Labelled photos from "1 Sweet Pumpkin Dataset", an image-classification folder in shahriar218/Machine-Learning. The possible labels are: downy mildew disease of sweet pumpkin, fresh leaf of sweet pumpkin, leaf curl disease of sweet pumpkin, mosaic disease of sweet pumpkin, sweet pumpkin red beetle.

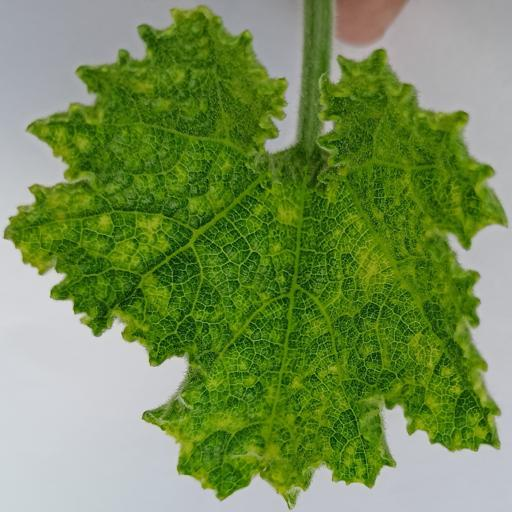
Label: leaf curl disease of sweet pumpkin

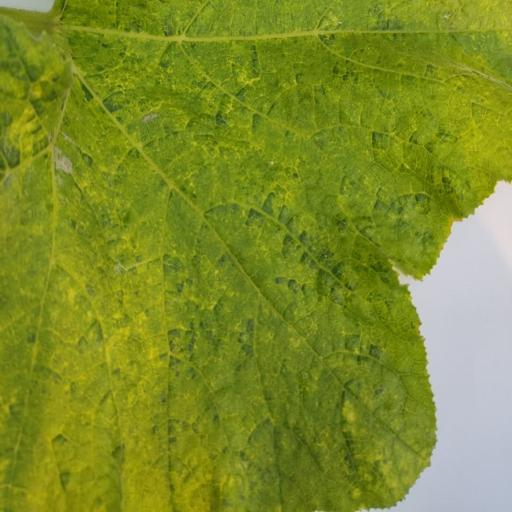
Label: sweet pumpkin red beetle

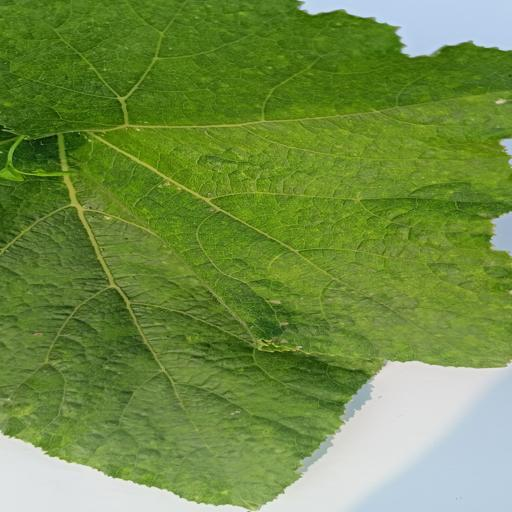
Label: fresh leaf of sweet pumpkin

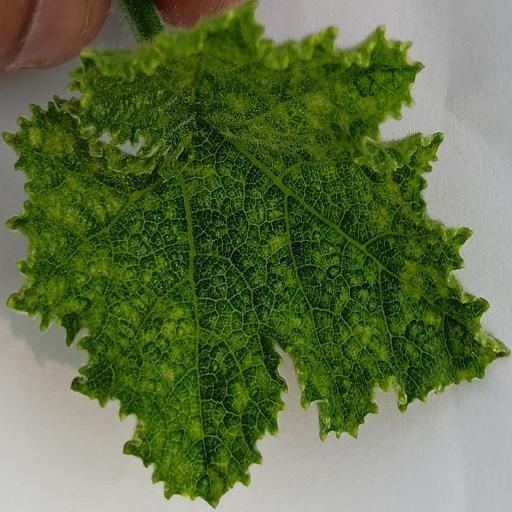
Label: leaf curl disease of sweet pumpkin

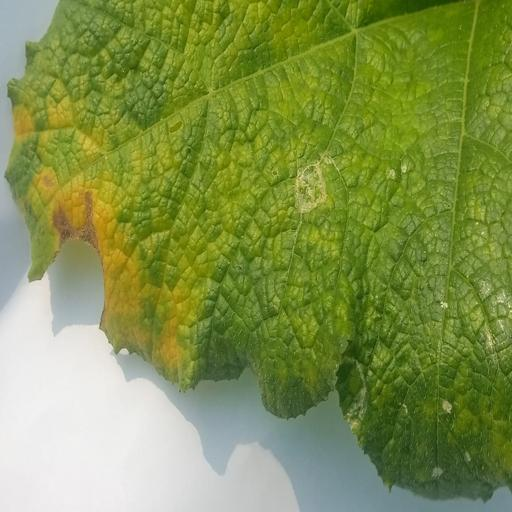
Label: downy mildew disease of sweet pumpkin

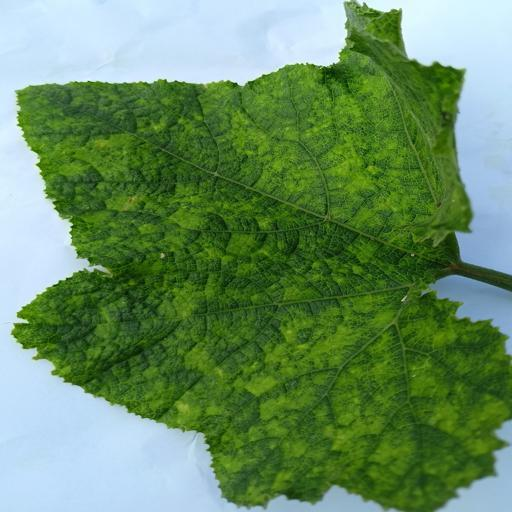
Label: mosaic disease of sweet pumpkin
